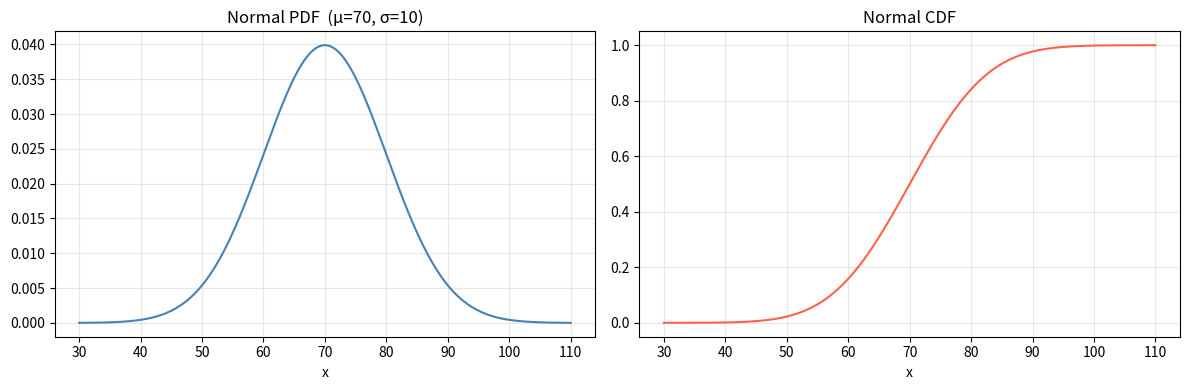
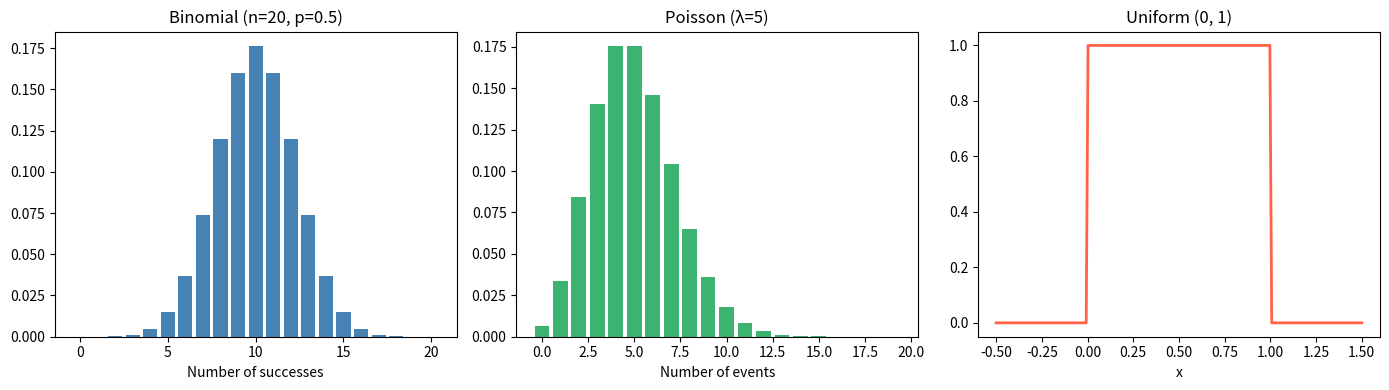
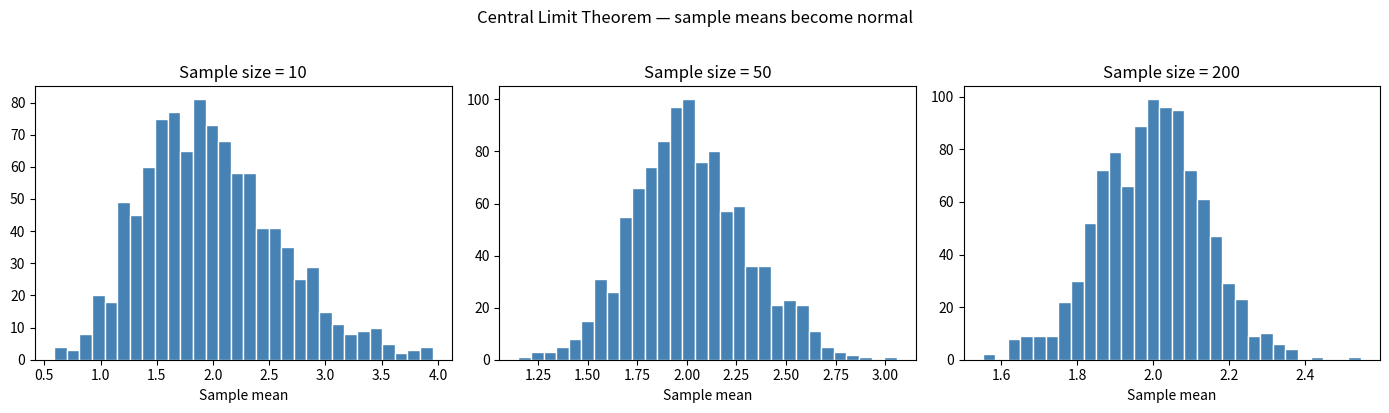
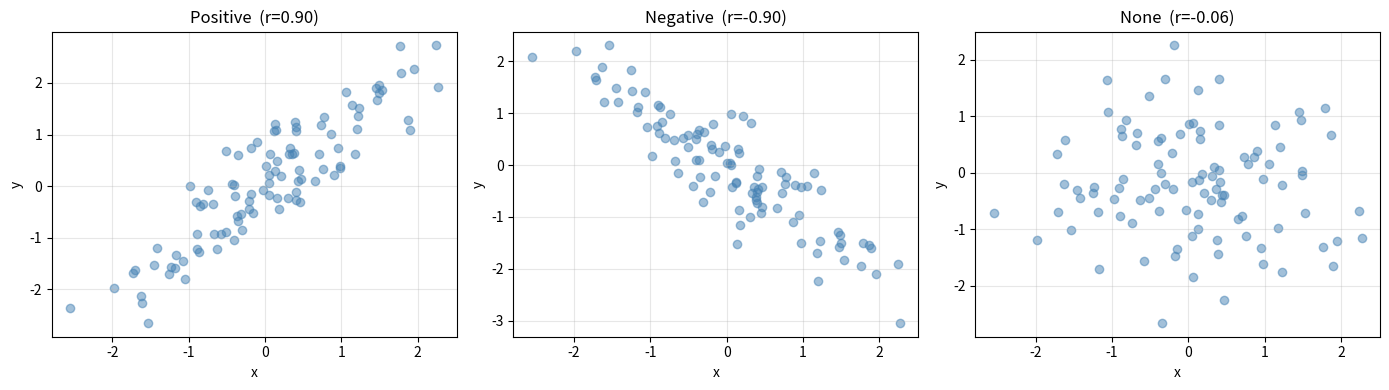

Source code (Python) for these figures, in order:
import numpy as np
import statistics as stats  # Python's built-in stats module

data = [12, 15, 14, 10, 18, 22, 14, 16, 13, 19]

# Central tendency — where is the 'center' of the data?
print('Mean  :', np.mean(data))        # average — sensitive to outliers
print('Median:', np.median(data))      # middle value — robust to outliers
print('Mode  :', stats.mode(data))     # most frequent value

# Spread — how spread out is the data?
print('Std Dev  :', np.std(data))      # average distance from the mean
print('Variance :', np.var(data))      # std dev squared
print('Range    :', np.ptp(data))      # max - min
print('IQR      :', np.percentile(data, 75) - np.percentile(data, 25))  # interquartile range

# Percentiles
print('25th percentile:', np.percentile(data, 25))  # Q1
print('75th percentile:', np.percentile(data, 75))  # Q3
print('90th percentile:', np.percentile(data, 90))

from scipy import stats as sp_stats
import matplotlib.pyplot as plt

# ── Normal Distribution ───────────────────────────────────────────────────────
# Bell curve — most natural phenomena follow this (heights, test scores, errors)
# Defined by mean (μ) and standard deviation (σ)
mu, sigma = 70, 10
x = np.linspace(30, 110, 200)

pdf = sp_stats.norm.pdf(x, mu, sigma)   # PDF: probability density at each x
cdf = sp_stats.norm.cdf(x, mu, sigma)   # CDF: probability of being ≤ x

fig, axes = plt.subplots(1, 2, figsize=(12, 4))
axes[0].plot(x, pdf, color='steelblue')
axes[0].set_title('Normal PDF  (μ=70, σ=10)')
axes[0].set_xlabel('x'); axes[0].grid(True, alpha=0.3)

axes[1].plot(x, cdf, color='tomato')
axes[1].set_title('Normal CDF')
axes[1].set_xlabel('x'); axes[1].grid(True, alpha=0.3)
plt.tight_layout(); plt.show()

# Practical questions answered with the CDF
p_below_80 = sp_stats.norm.cdf(80, mu, sigma)
print(f'P(score < 80) = {p_below_80:.2%}')   # ~84%

p_between = sp_stats.norm.cdf(80, mu, sigma) - sp_stats.norm.cdf(60, mu, sigma)
print(f'P(60 < score < 80) = {p_between:.2%}')  # ~68% — the famous 68% rule

# ── Other Common Distributions ────────────────────────────────────────────────

fig, axes = plt.subplots(1, 3, figsize=(14, 4))

# Binomial — count of successes in n trials (e.g. coin flips, pass/fail)
# n=20 trials, p=0.5 probability of success
k = np.arange(0, 21)
binom_pmf = sp_stats.binom.pmf(k, n=20, p=0.5)
axes[0].bar(k, binom_pmf, color='steelblue')
axes[0].set_title('Binomial (n=20, p=0.5)')
axes[0].set_xlabel('Number of successes')

# Poisson — count of events in a fixed interval (e.g. emails per hour)
# λ (lambda) = average number of events
k = np.arange(0, 20)
poisson_pmf = sp_stats.poisson.pmf(k, mu=5)  # average 5 events
axes[1].bar(k, poisson_pmf, color='mediumseagreen')
axes[1].set_title('Poisson (λ=5)')
axes[1].set_xlabel('Number of events')

# Uniform — every value equally likely (e.g. rolling a fair die)
x = np.linspace(-0.5, 1.5, 200)
uniform_pdf = sp_stats.uniform.pdf(x, loc=0, scale=1)  # uniform between 0 and 1
axes[2].plot(x, uniform_pdf, color='tomato', linewidth=2)
axes[2].set_title('Uniform (0, 1)')
axes[2].set_xlabel('x')

plt.tight_layout(); plt.show()

# Central Limit Theorem (CLT):
# No matter the shape of the original distribution,
# the distribution of SAMPLE MEANS approaches a normal distribution
# as sample size grows. This is why the normal distribution is everywhere.

np.random.seed(42)
population = np.random.exponential(scale=2, size=100_000)  # skewed distribution

# Take many samples and record each sample's mean
sample_means_10  = [np.mean(np.random.choice(population, 10))  for _ in range(1000)]
sample_means_50  = [np.mean(np.random.choice(population, 50))  for _ in range(1000)]
sample_means_200 = [np.mean(np.random.choice(population, 200)) for _ in range(1000)]

fig, axes = plt.subplots(1, 3, figsize=(14, 4))
for ax, means, n in zip(axes, [sample_means_10, sample_means_50, sample_means_200], [10, 50, 200]):
    ax.hist(means, bins=30, color='steelblue', edgecolor='white')
    ax.set_title(f'Sample size = {n}')
    ax.set_xlabel('Sample mean')

plt.suptitle('Central Limit Theorem — sample means become normal', y=1.02)
plt.tight_layout(); plt.show()

# Covariance — do two variables move together? (scale-dependent)
# Correlation — same idea but normalized to [-1, 1] (scale-independent)
#   +1 = perfect positive relationship
#    0 = no linear relationship
#   -1 = perfect negative relationship

np.random.seed(0)
x = np.random.randn(100)
y_pos = x + np.random.randn(100) * 0.5   # strong positive correlation
y_neg = -x + np.random.randn(100) * 0.5  # strong negative correlation
y_none = np.random.randn(100)             # no correlation

for label, y in [('Positive', y_pos), ('Negative', y_neg), ('None', y_none)]:
    r = np.corrcoef(x, y)[0, 1]  # corrcoef returns a 2x2 matrix; [0,1] is the cross-correlation
    print(f'{label:10s} correlation: r = {r:.3f}')

# Visualize
fig, axes = plt.subplots(1, 3, figsize=(14, 4))
for ax, y, label in zip(axes, [y_pos, y_neg, y_none], ['Positive', 'Negative', 'None']):
    r = np.corrcoef(x, y)[0, 1]
    ax.scatter(x, y, alpha=0.5, color='steelblue')
    ax.set_title(f'{label}  (r={r:.2f})')
    ax.set_xlabel('x'); ax.set_ylabel('y')
    ax.grid(True, alpha=0.3)
plt.tight_layout(); plt.show()

# Hypothesis testing answers: 'Is this difference real, or just random noise?'
#
# H0 (null hypothesis)     — no difference / no effect
# H1 (alternative)         — there IS a difference
# p-value                  — probability of seeing this result IF H0 were true
# If p < 0.05 → reject H0 (result is 'statistically significant')

np.random.seed(1)
group_a = np.random.normal(70, 10, 50)  # control group scores
group_b = np.random.normal(75, 10, 50)  # treatment group scores

# t-test — compares means of two independent groups
t_stat, p_value = sp_stats.ttest_ind(group_a, group_b)
print(f't-statistic : {t_stat:.3f}')
print(f'p-value     : {p_value:.4f}')
print('Significant!' if p_value < 0.05 else 'Not significant (could be chance)')

# Chi-square test — tests if two categorical variables are independent
# e.g. Is gender independent of product preference?
observed = np.array([[30, 20],   # [male: product A, product B]
                     [15, 35]])  # [female: product A, product B]
chi2, p, dof, expected = sp_stats.chi2_contingency(observed)
print(f'\nChi2 = {chi2:.3f}, p = {p:.4f}')
print('Variables are dependent!' if p < 0.05 else 'Variables appear independent')

# Vectors and matrices are the language of data science.
# numpy.linalg has all the essentials.

A = np.array([[2, 1],
              [5, 3]])
B = np.array([[1, 0],
              [2, 4]])

# Matrix operations
print('A + B:\n', A + B)              # element-wise addition
print('A @ B:\n', A @ B)              # matrix multiplication (dot product)
print('A.T:\n', A.T)                  # transpose — flip rows and columns

# Key properties
print('det(A)  :', np.linalg.det(A))  # determinant — 0 means matrix is singular (not invertible)
print('inv(A):\n', np.linalg.inv(A))  # inverse — A @ inv(A) = identity matrix
print('rank(A) :', np.linalg.matrix_rank(A))  # number of linearly independent rows/columns

# Solving a system of linear equations
# 2x + y  = 5
# 5x + 3y = 13
# In matrix form: A @ x = b

A = np.array([[2, 1],
              [5, 3]])
b = np.array([5, 13])

x = np.linalg.solve(A, b)  # more numerically stable than computing inv(A) @ b
print('Solution:', x)       # [2. 1.] → x=2, y=1
print('Verify A @ x == b:', np.allclose(A @ x, b))  # True

# Eigenvalues and Eigenvectors
# An eigenvector of A is a vector v where: A @ v = λ * v
# λ (eigenvalue) tells you how much the vector is scaled.
# Used in PCA, Google PageRank, physics simulations, and more.

A = np.array([[4, 2],
              [1, 3]])

eigenvalues, eigenvectors = np.linalg.eig(A)
print('Eigenvalues :', eigenvalues)    # [5. 2.]
print('Eigenvectors:\n', eigenvectors) # columns are the eigenvectors

# Verify: A @ v == λ * v for the first eigenvector
v0 = eigenvectors[:, 0]   # first eigenvector
lam0 = eigenvalues[0]     # corresponding eigenvalue
print('A @ v0      :', A @ v0)
print('λ0 * v0     :', lam0 * v0)
print('Equal?', np.allclose(A @ v0, lam0 * v0))  # True

# Dot product and norms
# Dot product: measures similarity between two vectors
# Norm: the 'length' of a vector

u = np.array([1, 2, 3])
v = np.array([4, 5, 6])

print('Dot product :', np.dot(u, v))          # 1*4 + 2*5 + 3*6 = 32
print('||u|| (L2 norm):', np.linalg.norm(u))  # sqrt(1+4+9) ≈ 3.74

# Cosine similarity — angle between vectors, used in NLP and recommendations
cos_sim = np.dot(u, v) / (np.linalg.norm(u) * np.linalg.norm(v))
print('Cosine similarity:', round(cos_sim, 4))  # close to 1 → vectors point in same direction
